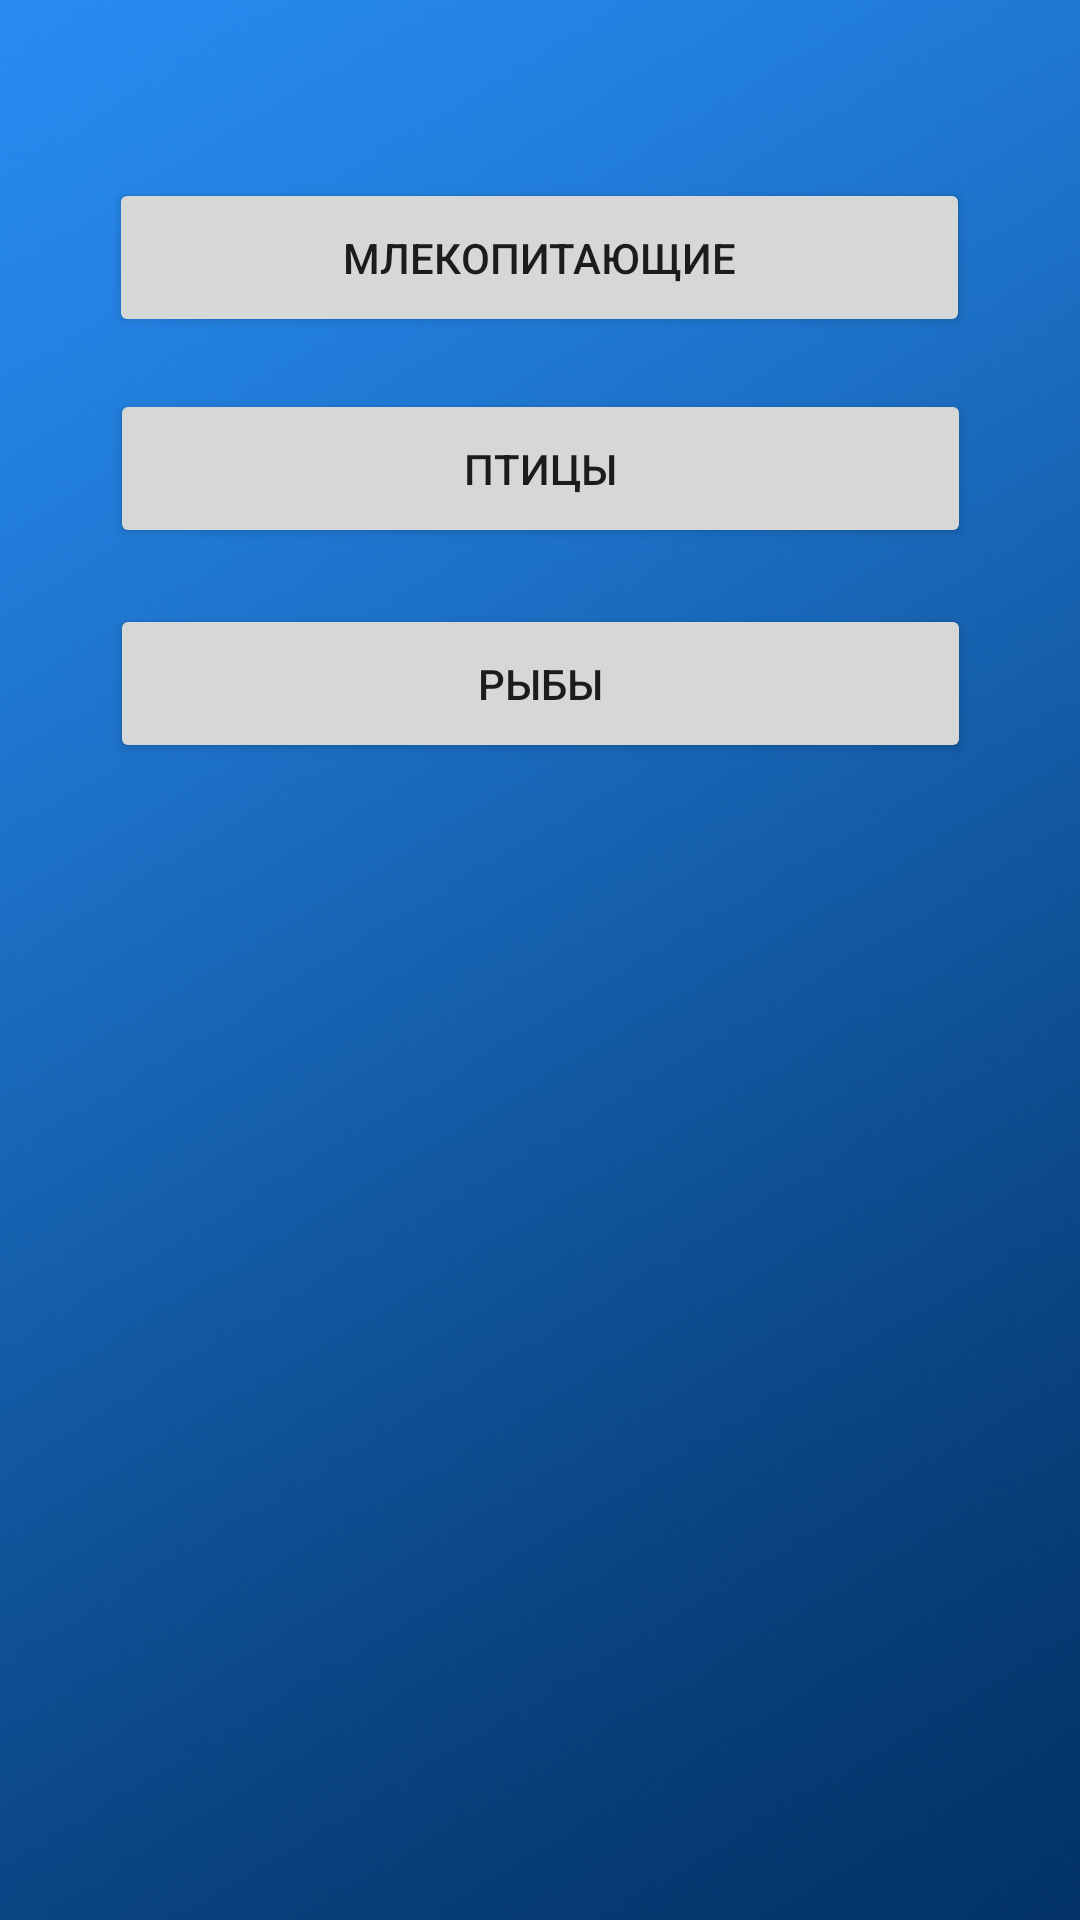

The Android layout XML behind this screen, and the referenced resources:
<!-- AndroidManifest.xml: application theme Theme.My_Rabota_v1 -->
<!-- res/layout/activity_main.xml -->
<?xml version="1.0" encoding="utf-8"?>
<androidx.constraintlayout.widget.ConstraintLayout xmlns:android="http://schemas.android.com/apk/res/android"
    xmlns:app="http://schemas.android.com/apk/res-auto"
    xmlns:tools="http://schemas.android.com/tools"
    android:layout_width="match_parent"
    android:layout_height="match_parent"
    android:background="@drawable/fonblue"
    tools:context=".MainActivity">

    <Button
        android:id="@+id/Birds"
        android:layout_width="287dp"
        android:layout_height="53dp"
        android:onClick="onClickA"
        android:text="Птицы"
        app:layout_constraintBottom_toBottomOf="parent"
        app:layout_constraintEnd_toEndOf="parent"
        app:layout_constraintStart_toStartOf="parent"
        app:layout_constraintTop_toTopOf="parent"
        app:layout_constraintVertical_bias="0.221" />

    <Button
        android:id="@+id/fish"
        android:layout_width="287dp"
        android:layout_height="53dp"
        android:onClick="onClickA"
        android:text="Рыбы"
        app:layout_constraintBottom_toBottomOf="parent"
        app:layout_constraintEnd_toEndOf="parent"
        app:layout_constraintStart_toStartOf="parent"
        app:layout_constraintTop_toTopOf="parent"
        app:layout_constraintVertical_bias="0.343" />

    <Button
        android:id="@+id/Animals"
        android:layout_width="287dp"
        android:layout_height="53dp"
        android:onClick="onClickA"
        android:text="Млекопитающие"
        app:layout_constraintBottom_toBottomOf="parent"
        app:layout_constraintEnd_toEndOf="parent"
        app:layout_constraintHorizontal_bias="0.498"
        app:layout_constraintStart_toStartOf="parent"
        app:layout_constraintTop_toTopOf="parent"
        app:layout_constraintVertical_bias="0.101" />

</androidx.constraintlayout.widget.ConstraintLayout>
<!-- resources referenced by this layout -->
<resources>
  <!-- drawable fonblue: png bitmap (drawable, 146870 bytes) -->
  <style name="Theme.My_Rabota_v1" parent="Theme.MaterialComponents.DayNight.DarkActionBar">
          
          <item name="colorPrimary">@color/purple_500</item>
          <item name="colorPrimaryVariant">@color/purple_700</item>
          <item name="colorOnPrimary">@color/white</item>
          
          <item name="colorSecondary">@color/teal_200</item>
          <item name="colorSecondaryVariant">@color/teal_700</item>
          <item name="colorOnSecondary">@color/black</item>
          
          <item name="android:statusBarColor">?attr/colorPrimaryVariant</item>
          
      </style>
  <!-- not gathered from this repository: default colours our renderer supplied (Android Studio template values) -->
  <color name="purple_500">#FF6200EE</color>
  <color name="purple_700">#FF3700B3</color>
  <color name="teal_200">#FF03DAC5</color>
  <color name="teal_700">#FF018786</color>
  <color name="black">#FF000000</color>
  <color name="white">#FFFFFFFF</color>
</resources>
